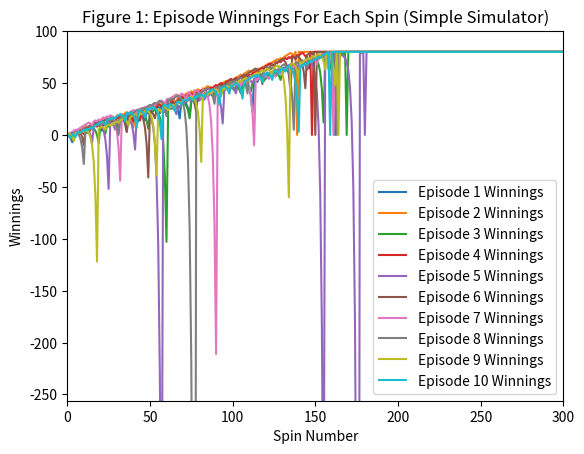

The matplotlib source for this figure: (Note: this script raises an exception after producing the figure.)
""""""  		  	   		  	  		  		  		    	 		 		   		 		  
"""Assess a betting strategy.  		  	   		  	  		  		  		    	 		 		   		 		  
  		  	   		  	  		  		  		    	 		 		   		 		  
Copyright 2018, Georgia Institute of Technology (Georgia Tech)  		  	   		  	  		  		  		    	 		 		   		 		  
Atlanta, Georgia 30332  		  	   		  	  		  		  		    	 		 		   		 		  
All Rights Reserved  		  	   		  	  		  		  		    	 		 		   		 		  
  		  	   		  	  		  		  		    	 		 		   		 		  
Template code for CS 4646/7646  		  	   		  	  		  		  		    	 		 		   		 		  
  		  	   		  	  		  		  		    	 		 		   		 		  
Georgia Tech asserts copyright ownership of this template and all derivative  		  	   		  	  		  		  		    	 		 		   		 		  
works, including solutions to the projects assigned in this course. Students  		  	   		  	  		  		  		    	 		 		   		 		  
and other users of this template code are advised not to share it with others  		  	   		  	  		  		  		    	 		 		   		 		  
or to make it available on publicly viewable websites including repositories  		  	   		  	  		  		  		    	 		 		   		 		  
such as github and gitlab.  This copyright statement should not be removed  		  	   		  	  		  		  		    	 		 		   		 		  
or edited.  		  	   		  	  		  		  		    	 		 		   		 		  
  		  	   		  	  		  		  		    	 		 		   		 		  
We do grant permission to share solutions privately with non-students such  		  	   		  	  		  		  		    	 		 		   		 		  
as potential employers. However, sharing with other current or future  		  	   		  	  		  		  		    	 		 		   		 		  
students of CS 7646 is prohibited and subject to being investigated as a  		  	   		  	  		  		  		    	 		 		   		 		  
GT honor code violation.  		  	   		  	  		  		  		    	 		 		   		 		  
  		  	   		  	  		  		  		    	 		 		   		 		  
-----do not edit anything above this line---  		  	   		  	  		  		  		    	 		 		   		 		  
  		  	   		  	  		  		  		    	 		 		   		 		  
Student Name: Tucker Balch (replace with your name)  		  	   		  	  		  		  		    	 		 		   		 		  
GT User ID: msyed46 (replace with your User ID)  		  	   		  	  		  		  		    	 		 		   		 		  
GT ID: ########################################### (replace with your GT ID)  		  	   		  	  		  		  		    	 		 		   		 		  
"""  		  	   		  	  		  		  		    	 		 		   		 		  
  		  	   		  	  		  		  		    	 		 		   		 		  
import numpy as np
import matplotlib.pyplot as plt
import matplotlib.image as img
  		  	   		  	  		  		  		    	 		 		   		 		  
  		  	   		  	  		  		  		    	 		 		   		 		  
def author():  		  	   		  	  		  		  		    	 		 		   		 		  
    """  		  	   		  	  		  		  		    	 		 		   		 		  
    :return: The GT username of the student  		  	   		  	  		  		  		    	 		 		   		 		  
    :rtype: str  		  	   		  	  		  		  		    	 		 		   		 		  
    """  		  	   		  	  		  		  		    	 		 		   		 		  
    return "msyed46"  # replace tb34 with your Georgia Tech username.
  		  	   		  	  		  		  		    	 		 		   		 		  
  		  	   		  	  		  		  		    	 		 		   		 		  
def gtid():  		  	   		  	  		  		  		    	 		 		   		 		  
    """  		  	   		  	  		  		  		    	 		 		   		 		  
    :return: The GT ID of the student  		  	   		  	  		  		  		    	 		 		   		 		  
    :rtype: int  		  	   		  	  		  		  		    	 		 		   		 		  
    """  		  	   		  	  		  		  		    	 		 		   		 		  
    return 903760502  # replace with your GT ID number
  		  	   		  	  		  		  		    	 		 		   		 		  
  		  	   		  	  		  		  		    	 		 		   		 		  
def get_spin_result(win_prob):  		  	   		  	  		  		  		    	 		 		   		 		  
    """  		  	   		  	  		  		  		    	 		 		   		 		  
    Given a win probability between 0 and 1, the function returns whether the probability will result in a win.  		  	   		  	  		  		  		    	 		 		   		 		  
  		  	   		  	  		  		  		    	 		 		   		 		  
    :param win_prob: The probability of winning  		  	   		  	  		  		  		    	 		 		   		 		  
    :type win_prob: float  		  	   		  	  		  		  		    	 		 		   		 		  
    :return: The result of the spin.  		  	   		  	  		  		  		    	 		 		   		 		  
    :rtype: bool  		  	   		  	  		  		  		    	 		 		   		 		  
    """  		  	   		  	  		  		  		    	 		 		   		 		  
    result = False
    if np.random.random() <= win_prob:
        result = True  		  	   		  	  		  		  		    	 		 		   		 		  
    return result  		  	   		  	  		  		  		    	 		 		   		 		  
  		  	   		  	  		  		  		    	 		 		   		 		  
  		  	   		  	  		  		  		    	 		 		   		 		  
def test_code():  		  	   		  	  		  		  		    	 		 		   		 		  
    """  		  	   		  	  		  		  		    	 		 		   		 		  
    Method to test your code  		  	   		  	  		  		  		    	 		 		   		 		  
    """  		  	   		  	  		  		  		    	 		 		   		 		  
    win_prob = 18/38  # set appropriately to the probability of a win
    np.random.seed(gtid())  # do this only once
    print(get_spin_result(win_prob))  # test the roulette spin

    # add your code here to implement the experiments
    #For Experiment 1, Figure 1
    figure1_exp1(win_prob, episodes=10)

    #For Experiment 1, Figure 2 and Figure 3
    figure2_3_exp1(win_prob, episodes=1000)

    #For Experiment 2, Figure 4 and Figure 5
    figure4_5_exp2(win_prob, episodes=1000)



def figure1_exp1(win_prob, episodes):
    #Generate Figure 1:
    #Run simple simulator 10 episodes and track winnings, starting
    #from 0 each time. Plot all 10 episodes on one chart.
    #X-Axis ranges ->  0 - 300
    #Y-Axis ranges -> -256 - 100
    final_winnings = []
    experiment = np.zeros((episodes, 1001))

    for row in range(0, episodes):
        run_simulator_roulette_per_episode(experiment, row, win_prob, final_winnings)


    x_axis = [n for n in range(0, 1001)]
    y_axis_0 = experiment[0, :]
    y_axis_1 = experiment[1, :]
    y_axis_2 = experiment[2, :]
    y_axis_3 = experiment[3, :]
    y_axis_4 = experiment[4, :]
    y_axis_5 = experiment[5, :]
    y_axis_6 = experiment[6, :]
    y_axis_7 = experiment[7, :]
    y_axis_8 = experiment[8, :]
    y_axis_9 = experiment[9, :]

    fig, fig1 = plt.subplots()
    fig1.plot(x_axis, y_axis_0, label="Episode 1 Winnings")
    fig1.plot(x_axis, y_axis_1, label="Episode 2 Winnings")
    fig1.plot(x_axis, y_axis_2, label="Episode 3 Winnings")
    fig1.plot(x_axis, y_axis_3, label="Episode 4 Winnings")
    fig1.plot(x_axis, y_axis_4, label="Episode 5 Winnings")
    fig1.plot(x_axis, y_axis_5, label="Episode 6 Winnings")
    fig1.plot(x_axis, y_axis_6, label="Episode 7 Winnings")
    fig1.plot(x_axis, y_axis_7, label="Episode 8 Winnings")
    fig1.plot(x_axis, y_axis_8, label="Episode 9 Winnings")
    fig1.plot(x_axis, y_axis_9, label="Episode 10 Winnings")

    plt.title("Figure 1: Episode Winnings For Each Spin (Simple Simulator)")
    plt.xlim(0, 300)
    plt.ylim(-256, 100)
    plt.legend()
    plt.xlabel("Spin Number")
    plt.ylabel("Winnings")
    plt.savefig('images/figure1.png')
    plt.close(fig)

def expected_value(dictionary):
    #Return the expected value from the dictionary of weights
    #dictionary = { winnings in dollars : probability }
    return sum([k*v for k, v in dictionary.items()])

def figure2_3_exp1(win_prob, episodes):
    #Generate Figure 2 and 3:
    #Run simple simulator 1000 episodes.
    final_winnings = []
    experiment = np.zeros((episodes, 1001))
    for row in range(0, episodes):
        run_simulator_roulette_per_episode(experiment, row, win_prob, final_winnings)

    # QUESTIONS 1 and 2
    print("------")
    set_winnings = set(final_winnings)
    weight = {}
    winning_times = {}
    for num in set_winnings:
        winning_times[num] = final_winnings.count(num)
        weight[num] = final_winnings.count(num) / episodes
    ev = expected_value(weight)
    print(f"Probability weightage: {weight}")
    print(f"Number of times won: {winning_times[80]}")
    print(f"Q1 - Probability of winning $80: {weight[80]*100}%")
    print(f"Q2 - The expected value of winnings is: ${ev}")
    print("------")
    x_axis = [n for n in range(0, 1001)]
    mean = np.mean(experiment, axis=0) #axis = 0 for mean of a particular spin across all episodes
    median = np.median(experiment, axis=0) #axis = 0 for median of a particular spin across all episodes
    std = np.std(experiment, axis=0, ddof=0) # ddof=0 for "population std dev"

    #FIGURE 2
    #Plot the MEAN value of winnings
    #for each spin round using same axis bounds as Figure 1.
    #Plot mean+std and mean-std on the same plot
    fig, fig2 = plt.subplots()
    fig2.plot(x_axis, mean, label="Mean")
    fig2.plot(x_axis, mean+std, label="Mean + standard deviation")
    fig2.plot(x_axis, mean-std, label="Mean - standard deviation")

    plt.title("Figure 2: Mean and standard deviation (Simple Simulator)")
    plt.xlim(0, 300)
    plt.ylim(-256, 100)
    plt.legend()
    plt.xlabel("Spin Number")
    plt.ylabel("Winnings")
    plt.savefig('images/figure2.png')
    plt.close(fig)


    #FIGURE 3
    #Plot the MEDIAN value of winnings
    #for each spin round using same axis bounds as Figure 1.
    #Plot median+std and median-std on the same plot
    fig, fig3 = plt.subplots()
    fig3.plot(x_axis, median, label="Median")
    fig3.plot(x_axis, median + std, label="Median + standard deviation")
    fig3.plot(x_axis, median - std, label="Median - standard deviation")

    plt.title("Figure 3: Median and standard deviation (Simple Simulator)")
    plt.xlim(0, 300)
    plt.ylim(-256, 100)
    plt.legend()
    plt.xlabel("Spin Number")
    plt.ylabel("Winnings")
    plt.savefig('images/figure3.png')
    plt.close(fig)


def figure4_5_exp2(win_prob, episodes):
    #Generate Figure 4 and 5:
    #Run "realistic" simulator 1000 episodes.
    final_winnings = []
    experiment = np.zeros((episodes, 1001))
    for row in range(0, episodes):
        run_realistic_roulette_per_episode(experiment, row, win_prob, final_winnings)

    x_axis = [n for n in range(0, 1001)]
    mean = np.mean(experiment, axis=0) #axis = 0 for mean of a particular spin across all episodes
    median = np.median(experiment, axis=0) #axis = 0 for median of a particular spin across all episodes
    std = np.std(experiment, axis=0, ddof=0) # ddof=0 for "population std dev"

    # QUESTION 3 and 4
    print("------")
    set_winnings = set(final_winnings)
    weight = {}
    winning_times = {}
    for num in set_winnings:
        winning_times[num] = final_winnings.count(num)
        weight[num] = final_winnings.count(num)/episodes
    ev = expected_value(weight)
    print(f"Probability weightage: {weight}")
    print(f"Q1 - Probability of winning $80: {weight[80]*100}%")
    print(f"Q2 - The expected value of winnings is: ${ev}")
    print("------")

    #FIGURE 4
    #Plot the MEAN value of winnings
    #for each spin round using same axis bounds as Figure 1.
    #Plot mean+std and mean-std on the same plot
    fig, fig4 = plt.subplots()
    fig4.plot(x_axis, mean, label="Mean")
    fig4.plot(x_axis, mean+std, label="Mean + standard deviation")
    fig4.plot(x_axis, mean-std, label="Mean - standard deviation")

    plt.title("Figure 4: Mean and standard deviation (Realistic Simulator)")
    plt.xlim(0, 300)
    plt.ylim(-256, 100)
    plt.legend()
    plt.xlabel("Spin Number")
    plt.ylabel("Winnings")
    plt.savefig('images/figure4.png')
    plt.close(fig)

    #FIGURE 5
    #Plot the MEDIAN value of winnings
    #for each spin round using same axis bounds as Figure 1.
    #Plot median+std and median-std on the same plot
    fig, fig5 = plt.subplots()
    fig5.plot(x_axis, median, label="Median")
    fig5.plot(x_axis, median + std, label="Median + standard deviation")
    fig5.plot(x_axis, median - std, label="Median - standard deviation")

    plt.title("Figure 5: Median and standard deviation (Realistic Simulator)")
    plt.xlim(0, 300)
    plt.ylim(-256, 100)
    plt.legend()
    plt.xlabel("Spin Number")
    plt.ylabel("Winnings")
    plt.savefig('images/figure5.png')
    plt.close(fig)


#3.2 - Formula fuction for "Explore the strategy and create some charts"
def run_simulator_roulette_per_episode(array, episode_num, win_prob, final_winnings):
    bet_winnings = 0
    spin_number = 1
    max_spins = 1001
    bet_amount = 1

    while spin_number < max_spins and bet_winnings <= 80:
        #If bet winnings has already reached $80, fill in all other spins
        #with $80. Do not spin again.
        if bet_winnings >= 80:
            array[episode_num, spin_number+1:] = 80
        else:
            won = get_spin_result(win_prob)
            if won is True:
                bet_winnings = bet_winnings + bet_amount
                array[episode_num, spin_number] = bet_winnings
                bet_amount = 1
            else:
                bet_winnings = bet_winnings - bet_amount
                array[episode_num, spin_number] = bet_winnings
                bet_amount = bet_amount * 2

        #After each spin, enter the bet_winnings of the spin in its appropriate episode
        #Go to the next bet number
        #array[episode_num, spin_number] = bet_winnings
        spin_number = spin_number + 1

    final_winnings.append(bet_winnings)


#3.3 - Formula function for "A more realistic gambling simulator"
def run_realistic_roulette_per_episode(array, episode_num, win_prob, final_winnings):
    bet_winnings = 256 #start bet winnings with bank roll of $256
    max_bet_winnings = 336 #max bet winnings is $bet_winnings + $80 = $336
    spin_number = 1
    max_spins = 1001
    bet_amount = 1

    #while spins are less than 1000 and total bet winnings is neither above 336 or reached 0
    while spin_number < max_spins and bet_winnings <= 336:
        # If my bet winnings is larger than $336, forward fill $80
        if bet_winnings >= max_bet_winnings:
            array[episode_num, spin_number:] = 80
        # Else if my bet winnings reaches $0, forward fill -$256
        elif bet_winnings <= 0:
            array[episode_num, spin_number:] = -256
        # Else continue spinning
        else:
            won = get_spin_result(win_prob)
            if won is True:
                bet_winnings = bet_winnings + bet_amount
                array[episode_num, spin_number] = bet_winnings - 256
                bet_amount = 1
            else:
                bet_winnings = bet_winnings - bet_amount
                array[episode_num, spin_number] = bet_winnings - 256
                bet_amount = bet_amount * 2

                if bet_winnings < 256 and bet_winnings < bet_amount:
                    bet_amount = bet_winnings

        #After each spin, enter the bet_winnings of the spin in its appropriate episode
        #Go to the next bet number
        spin_number = spin_number + 1
    k = bet_winnings - 256
    final_winnings.append(k)




if __name__ == "__main__":  		  	   		  	  		  		  		    	 		 		   		 		  
    test_code()  		  	   		  	  		  		  		    	 		 		   		 		  

    #TIPS
    #a.shape -> returns total dimension
    #a.shape[0] -> return number of rows
    #a.shape[1] -> return number of columns

